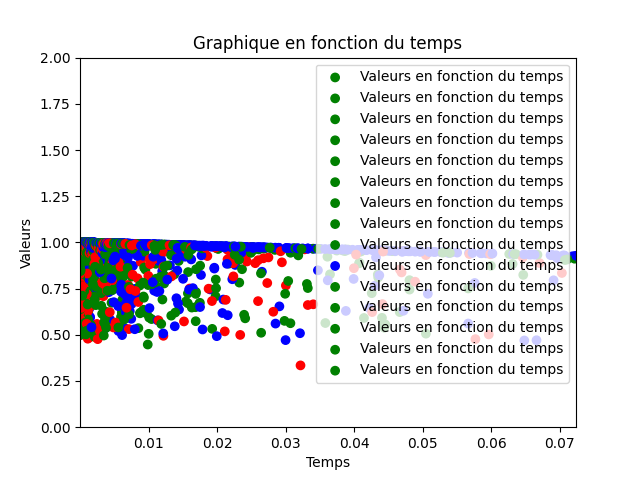

The file beside this chart, header and first rows:
1.00000000102955, 6.00679409050337E-307, 1.28794187719293E-301, 0
1, 1.94896116687265E-138, 1.38186653520974E-161, 0
1, 1.33153856193687E-120, 1.46490283198779E-142, 0
1, 1.35638819899078E-107, 1.04248785529252E-128, 0
1, 2.96115889734667E-111, 1.28709061280331E-132, 0
1, 3.07308808591431E-135, 3.3013304566451E-158, 0
1, 4.6930031029614E-144, 1.23252679840432E-167, 0
1, 2.67782733853408E-135, 2.70901509817245E-158, 0
1, 1.56001063876751E-118, 2.03783089678505E-140, 0
1, 6.61243346650866E-151, 5.40019766589466E-175, 0
1, 2.344933212876E-197, 9.70879977594642E-225, 0
1, 2.02767404622307E-167, 1.09963007970526E-192, 0
1, 2.54271197160105E-138, 1.37922019619733E-161, 0
1, 1.67576828908512E-96, 4.99509925004534E-117, 0
1, 3.27383028731682E-63, 9.44417772431905E-82, 2.24247007390283E-253
1, 1.57664941363749E-38, 8.22104150121544E-56, 4.72851455759984E-127
1, 6.98182948374329E-33, 6.1774155989209E-50, 3.91566766002288E-101
1, 7.42134589704856E-41, 2.79808016200537E-58, 3.22429290436791E-138
1, 5.51220924765172E-50, 7.07136147400463E-68, 1.11590198997746E-183
1, 3.09434784477328E-56, 1.78165632758412E-74, 3.26125158231294E-216
1, 1.99585889875911E-57, 9.4942494274363E-76, 1.51279013947316E-222
1, 7.77114621277774E-58, 3.36189505163067E-76, 9.28929738452562E-225
1, 5.25539058609208E-49, 6.37479908220919E-67, 8.01903237083685E-179
1, 3.28853305062221E-38, 1.27052815470905E-55, 8.43898261063518E-126
1, 1.04372870796558E-29, 8.79187569153855E-47, 1.60747773259572E-87
1, 2.31656837522745E-28, 2.0925469277795E-45, 7.28249534194699E-82
1, 1.96758734151716E-33, 1.0652990613936E-50, 6.53995097467394E-104
1, 9.95286348289985E-37, 3.69442309048113E-54, 5.17365705655493E-119
1, 4.46187170170581E-34, 2.05226449192271E-51, 6.90730234356471E-107
1, 9.54396163623852E-28, 7.43281098191144E-45, 1.92776427277063E-79
1, 1.24531907411035E-25, 1.09331481278167E-42, 6.93014024692153E-71
1, 2.13776761234554E-26, 1.67403106319613E-43, 5.46698086541105E-74
1, 1.61364135199113E-29, 9.18532054109505E-47, 5.38496773278546E-87
1, 1.38312493066687E-40, 2.48808501836691E-58, 1.62977611691958E-137
1, 3.60106555077965E-58, 7.71728707548614E-77, 4.23214545277192E-227
1, 9.68674716476589E-67, 6.49108104939751E-86, 1.6409445692525E-273
1, 7.05317827035066E-53, 2.59347463148315E-71, 2.37113947811827E-199
1, 1.35693152635247E-35, 3.26703415965608E-53, 3.57579444595795E-114
1, 6.07215564306624E-27, 3.05726513570294E-44, 1.80297641144064E-76
1, 7.80820421987471E-26, 4.05109692734689E-43, 5.04668954262414E-72
1, 2.51297617565849E-25, 1.27743245744859E-42, 4.84337517392544E-70
1, 2.65567295293788E-25, 1.27247651076195E-42, 5.51024302083843E-70
1, 6.11454795552324E-25, 2.83311219877961E-42, 1.35121124518533E-68
1, 6.56948862352265E-26, 2.65147918856247E-43, 1.75435313799275E-72
1, 9.98551372798152E-26, 3.84022148350218E-43, 8.54354437931569E-72
1, 1.51586551593242E-25, 5.55131218729014E-43, 4.11414260484087E-71
1, 1.76220043507526E-24, 6.57392671003287E-42, 5.89154218951545E-67
1, 2.68174407161646E-25, 8.81117456621352E-43, 3.28758434257422E-70
1, 3.2865250637E-33, 5.04730823118414E-51, 7.7497278810862E-104
1, 6.0223883686107E-39, 4.84338405143908E-57, 1.99499017623906E-130
1, 7.14210994798699E-36, 7.39593087084453E-54, 4.61661422373769E-116
1, 1.22746758202777E-27, 2.56854569379429E-45, 7.14484013847956E-80
1, 5.26150908712636E-25, 1.27563487002461E-42, 2.92672069312443E-69
1, 1.66634679713982E-25, 3.63628483497832E-43, 2.78020305761055E-71
1, 5.89690213153862E-25, 1.25670729709398E-42, 3.77958240447348E-69
1, 7.19387273009889E-26, 1.3347352728336E-43, 7.91637852655796E-73
1, 3.7981450250956E-26, 6.44553347159438E-44, 5.46698085244358E-74
1, 5.94644040963979E-27, 8.83462671126503E-45, 2.60287679700162E-77
1, 3.99136415149951E-26, 5.93267517219535E-44, 5.46698083623424E-74
1, 4.23021414816709E-26, 5.89060531858614E-44, 6.25328803970342E-74
1, 8.31054664070399E-25, 1.19812696422689E-42, 8.12490188701875E-69
... 4,274 more rows
